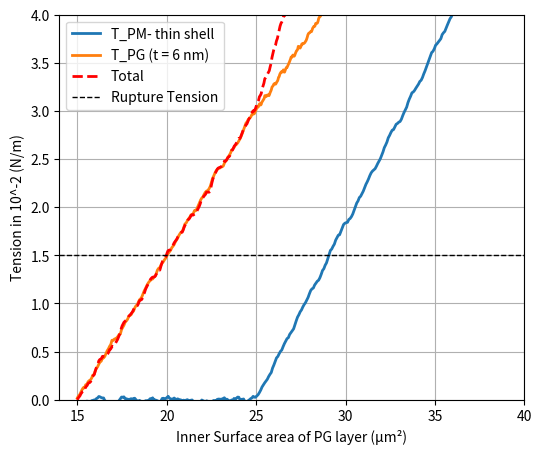

Source code (Python):
"""
Another area plotting experiment with slightly different parameters. Helps
assess reproducibility of the wobble algorithm.
"""

import numpy as np
import matplotlib.pyplot as plt

def add_wobble(x, y, amplitude=0.2, num_points=200):
    """
    Create a wobbly version of a piecewise-linear curve.

    Parameters
    ----------
    x : array-like
        The x-coordinates of the control points.
    y : array-like
        The y-coordinates of the control points.
    amplitude : float, optional
        The standard deviation of the random noise, by default 0.2.
    num_points : int, optional
        How many total points to generate for the curve, by default 200.

    Returns
    -------
    x_wobble : np.ndarray
        New x-coordinates, evenly interpolated.
    y_wobble : np.ndarray
        Corresponding y-coordinates, with random "wobble."
    """
    # Parameterize t in [0,1] for interpolation
    t = np.linspace(0, 1, num_points)

    # Interpolate original control points onto this finer grid
    x_wobble = np.interp(t, np.linspace(0, 1, len(x)), x)
    y_wobble = np.interp(t, np.linspace(0, 1, len(y)), y)

    # Generate noise, force endpoints to 0 so we don't disturb endpoints
    noise = np.random.normal(loc=0.0, scale=amplitude, size=num_points)
    noise[0]  = 0
    noise[-1] = 0

    # Smooth the noise with a moving average for gentler wiggles
    window_size = 7
    window = np.ones(window_size) / window_size
    noise = np.convolve(noise, window, mode='same')

    # Add the noise to the y-values
    y_wobble += noise

    return x_wobble, y_wobble

# -------------------------
# USER PARAMETERS
# -------------------------

# ----------- PM line -----------
# Coordinates (start, mid, final)
pm_start_x = 15.0    # PM start X
pm_start_y = 0.0     # PM start Y
pm_mid_x   = 25.0    # where PM changes slope
pm_final_y = 4.0     # PM extends until Y=4

# Angles (in degrees from horizontal)
angle_pm1 = 0.0  # slope from (pm_start_x, pm_start_y) to (pm_mid_x, ???)
angle_pm2 = 20.0 # slope from (pm_mid_x, ???) until PM hits y=pm_final_y

# ----------- PG line -----------
# Coordinates (start, forced midpoint, final)
pg_start_x = 15.0
pg_start_y = 0.0
pg_mid_x   = 25.0  # forced midpoint X
pg_mid_y   = 3.0   # forced midpoint Y
pg_end_x   = 30.0  # final X for PG line

# Angles (in degrees from horizontal)
# We'll let the second segment of PG (x=20 to x=30) have its own angle:
angle_pg2 = 15.0

# ----------- Plot & Wobble -----------
# Wobble amplitude for both lines
wobble_amplitude = 0.05

# The horizontal "rupture tension" line
rupture_tension_value = 1.5

# X/Y axis display range
x_min_plot = 14
x_max_plot = 40
y_min_plot = 0
y_max_plot = 4

# -------------------------
# BUILD THE PM GEOMETRY
# -------------------------
#
# PM is piecewise:
#   1) from (pm_start_x, pm_start_y) to (pm_mid_x, pm_y1) 
#      with slope = tan(angle_pm1)
#   2) from (pm_mid_x, pm_y1) to final Y=pm_final_y 
#      with slope = tan(angle_pm2)
#

# Segment 1: compute the Y at pm_mid_x using angle_pm1
# angle_pm1 is measured from the horizontal => slope = tan(angle_pm1)
pm_y1 = pm_start_y + (pm_mid_x - pm_start_x)*np.tan(np.radians(angle_pm1))

# Segment 2: solve for the final X (pm_x2) where Y=pm_final_y
# slope = tan(angle_pm2) => (pm_final_y - pm_y1) = slope * (pm_x2 - pm_mid_x)
# => pm_x2 = pm_mid_x + (pm_final_y - pm_y1) / tan(angle_pm2)
pm_x2 = pm_mid_x + (pm_final_y - pm_y1)/np.tan(np.radians(angle_pm2))
pm_y2 = pm_final_y

# Gather PM control points
pm_x = [pm_start_x, pm_mid_x, pm_x2]
pm_y = [pm_start_y, pm_y1,    pm_y2]

# -------------------------
# BUILD THE PG GEOMETRY
# -------------------------
#
# PG is piecewise:
#   1) from (pg_start_x, pg_start_y) to (pg_mid_x, pg_mid_y) -- forced
#   2) from (pg_mid_x, pg_mid_y) to (pg_end_x, pg_y2)
#      with slope = tan(angle_pg2)

# For the second segment:
# slope = tan(angle_pg2), so (pg_y2 - pg_mid_y) = slope*(pg_end_x - pg_mid_x)
pg_y2 = pg_mid_y + (pg_end_x - pg_mid_x)*np.tan(np.radians(angle_pg2))

pg_x = [pg_start_x, pg_mid_x, pg_end_x]
pg_y = [pg_start_y, pg_mid_y, pg_y2]

# -------------------------
# WOBBLIFY (ADD NOISE)
# -------------------------
pm_x_w, pm_y_w = add_wobble(pm_x, pm_y, amplitude=wobble_amplitude, num_points=300)
pg_x_w, pg_y_w = add_wobble(pg_x, pg_y, amplitude=wobble_amplitude, num_points=300)

# -------------------------
# SUM (TOTAL) CURVE
# -------------------------
# We only sum over the region where PM and PG overlap.
# PG ends at x=pg_end_x; PM might extend beyond that or not.
# So the overlap is x in [15, min(pm_x2, pg_end_x)].
overlap_end = min(pm_x2, pg_end_x)
x_for_sum = np.linspace(pm_start_x, overlap_end, 300)

# Interpolate each wobbly line onto x_for_sum
pm_y_for_sum = np.interp(x_for_sum, pm_x_w, pm_y_w)
pg_y_for_sum = np.interp(x_for_sum, pg_x_w, pg_y_w)

# The total is the pointwise sum
total_y = pm_y_for_sum + pg_y_for_sum

# -------------------------
# PLOTTING
# -------------------------
plt.figure(figsize=(6, 5))

# Plot PM (blue)
plt.plot(pm_x_w, pm_y_w, label='T_PM- thin shell', linestyle='-', linewidth=2)

# Plot PG (green)
plt.plot(pg_x_w, pg_y_w, label='T_PG (t = 6 nm)', linestyle='-', linewidth=2)

# Plot total (red) on the overlap region
plt.plot(x_for_sum, total_y, label='Total', linestyle='--', linewidth=2, color='red')

# Rupture tension line at y=1.5
plt.axhline(y=rupture_tension_value, color='black', linestyle='--', linewidth=1, 
            label='Rupture Tension')

# Axis limits
plt.xlim(x_min_plot, x_max_plot)
plt.ylim(y_min_plot, y_max_plot)

# Labels
plt.xlabel("Inner Surface area of PG layer (µm²)")
plt.ylabel("Tension in 10^-2 (N/m)")

plt.legend()
plt.grid(True)

# If you wish, save to EPS:
# plt.savefig('myplot.eps', format='eps')

plt.show()
